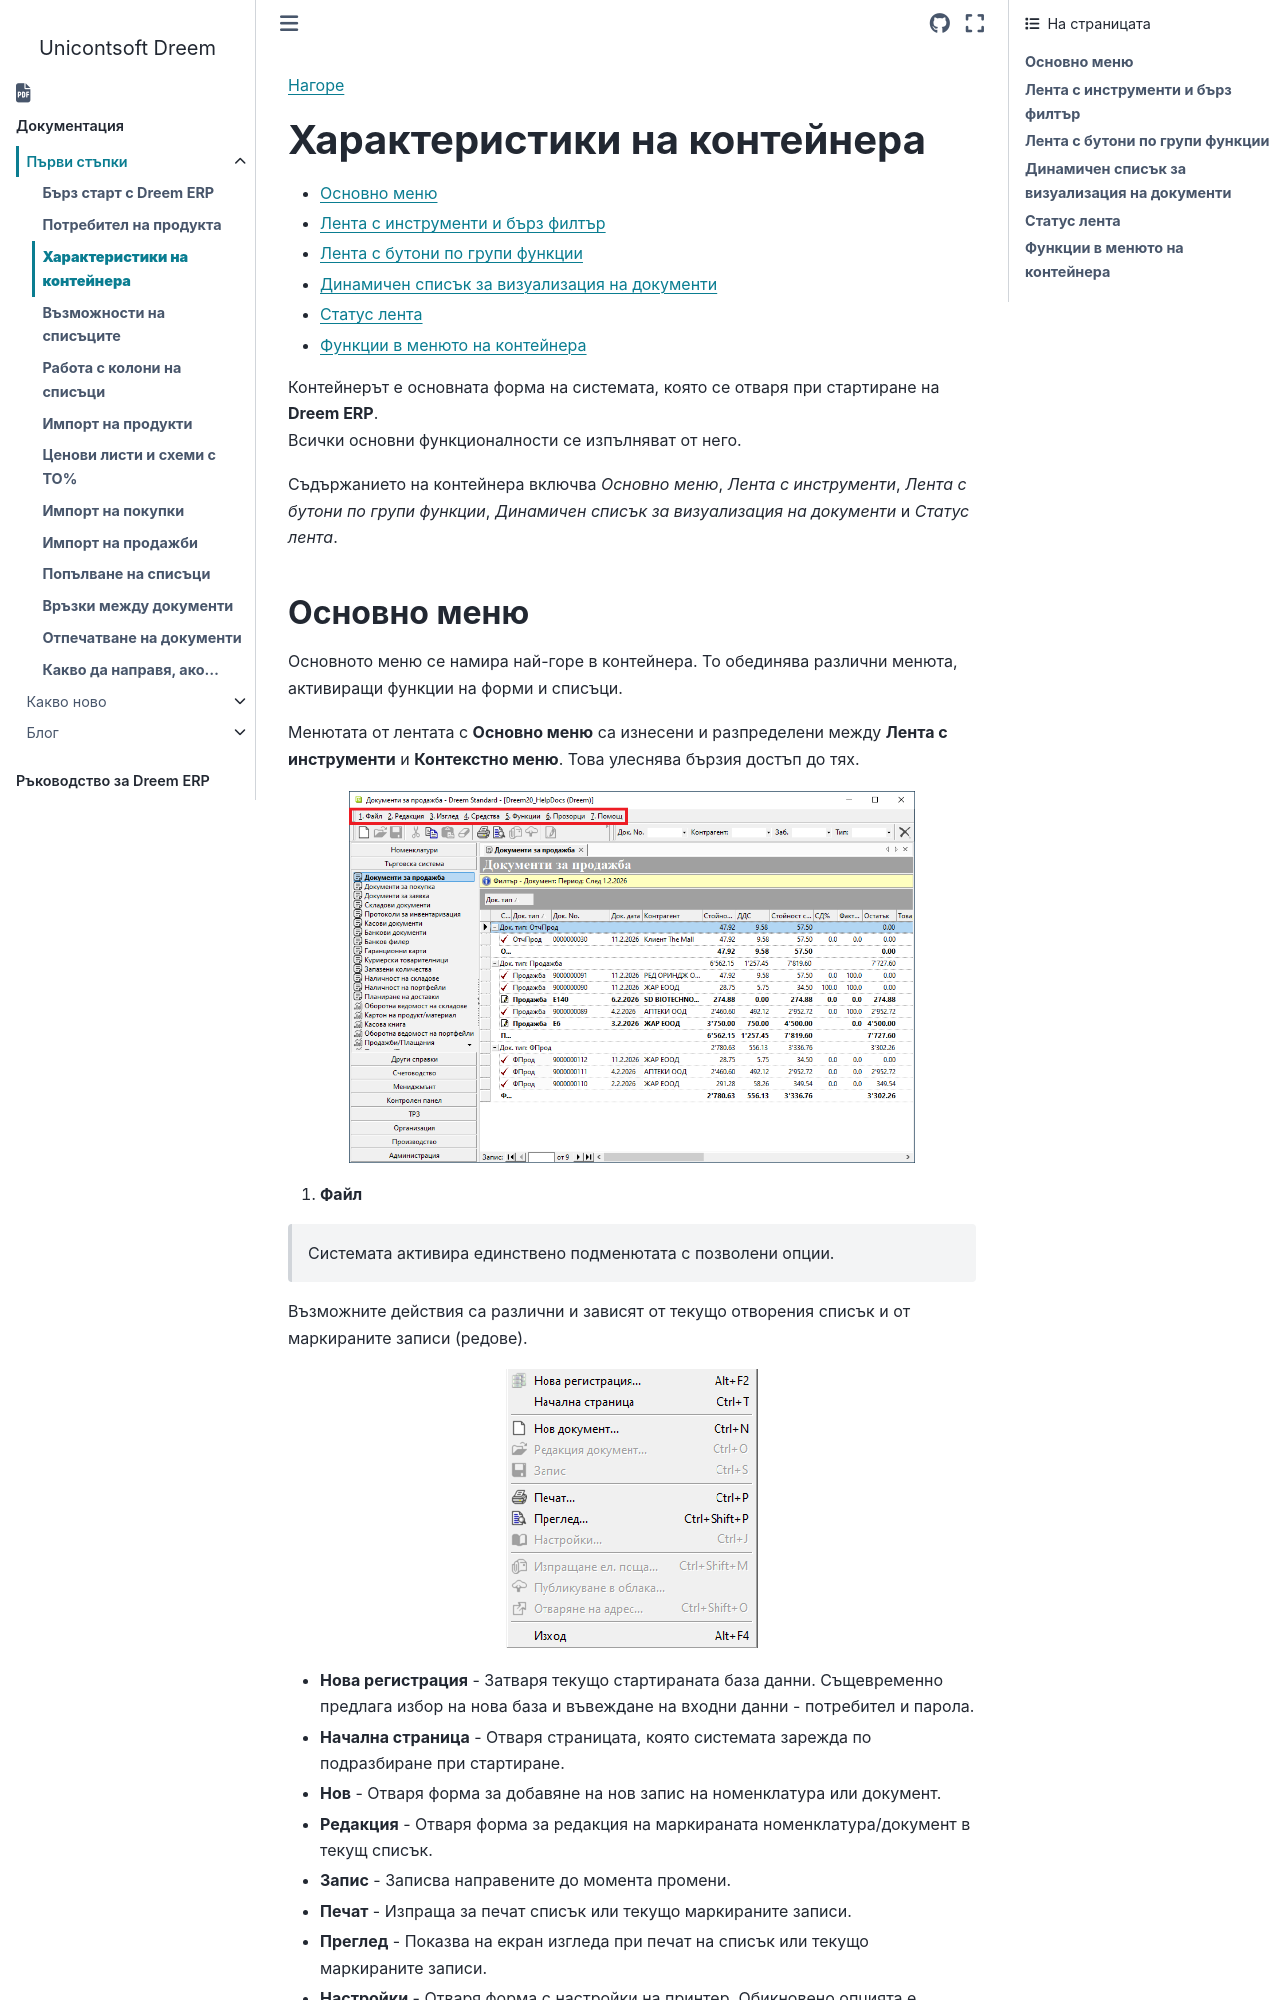

repository: Unicontsoft/unicontsoft.github.io · page: start/002-container.html · generator: sphinx

```{only} html
[Нагоре](000-index)
```

# **Характеристики на контейнера**

- [Основно меню](#основно-меню)  
- [Лента с инструменти и бърз филтър](#лента-с-инструменти-и-бърз-филтър)  
- [Лента с бутони по групи функции](#лента-с-бутони-по-групи-функции)  
- [Динамичен списък за визуализация на документи](#динамичен-списък-за-визуализация-на-документи)  
- [Статус лента](#статус-лента)  
- [Функции в менюто на контейнера](#функции-в-менюто-на-контейнера)  

Контейнерът е основната форма на системата, която се отваря при стартиране на **Dreem ERP**.  
Всички основни функционалности се изпълняват от него.

Съдържанието на контейнера включва *Основно меню*, *Лента с инструменти*, *Лента с бутони по групи функции*, *Динамичен списък за визуализация на документи* и *Статус лента*.
